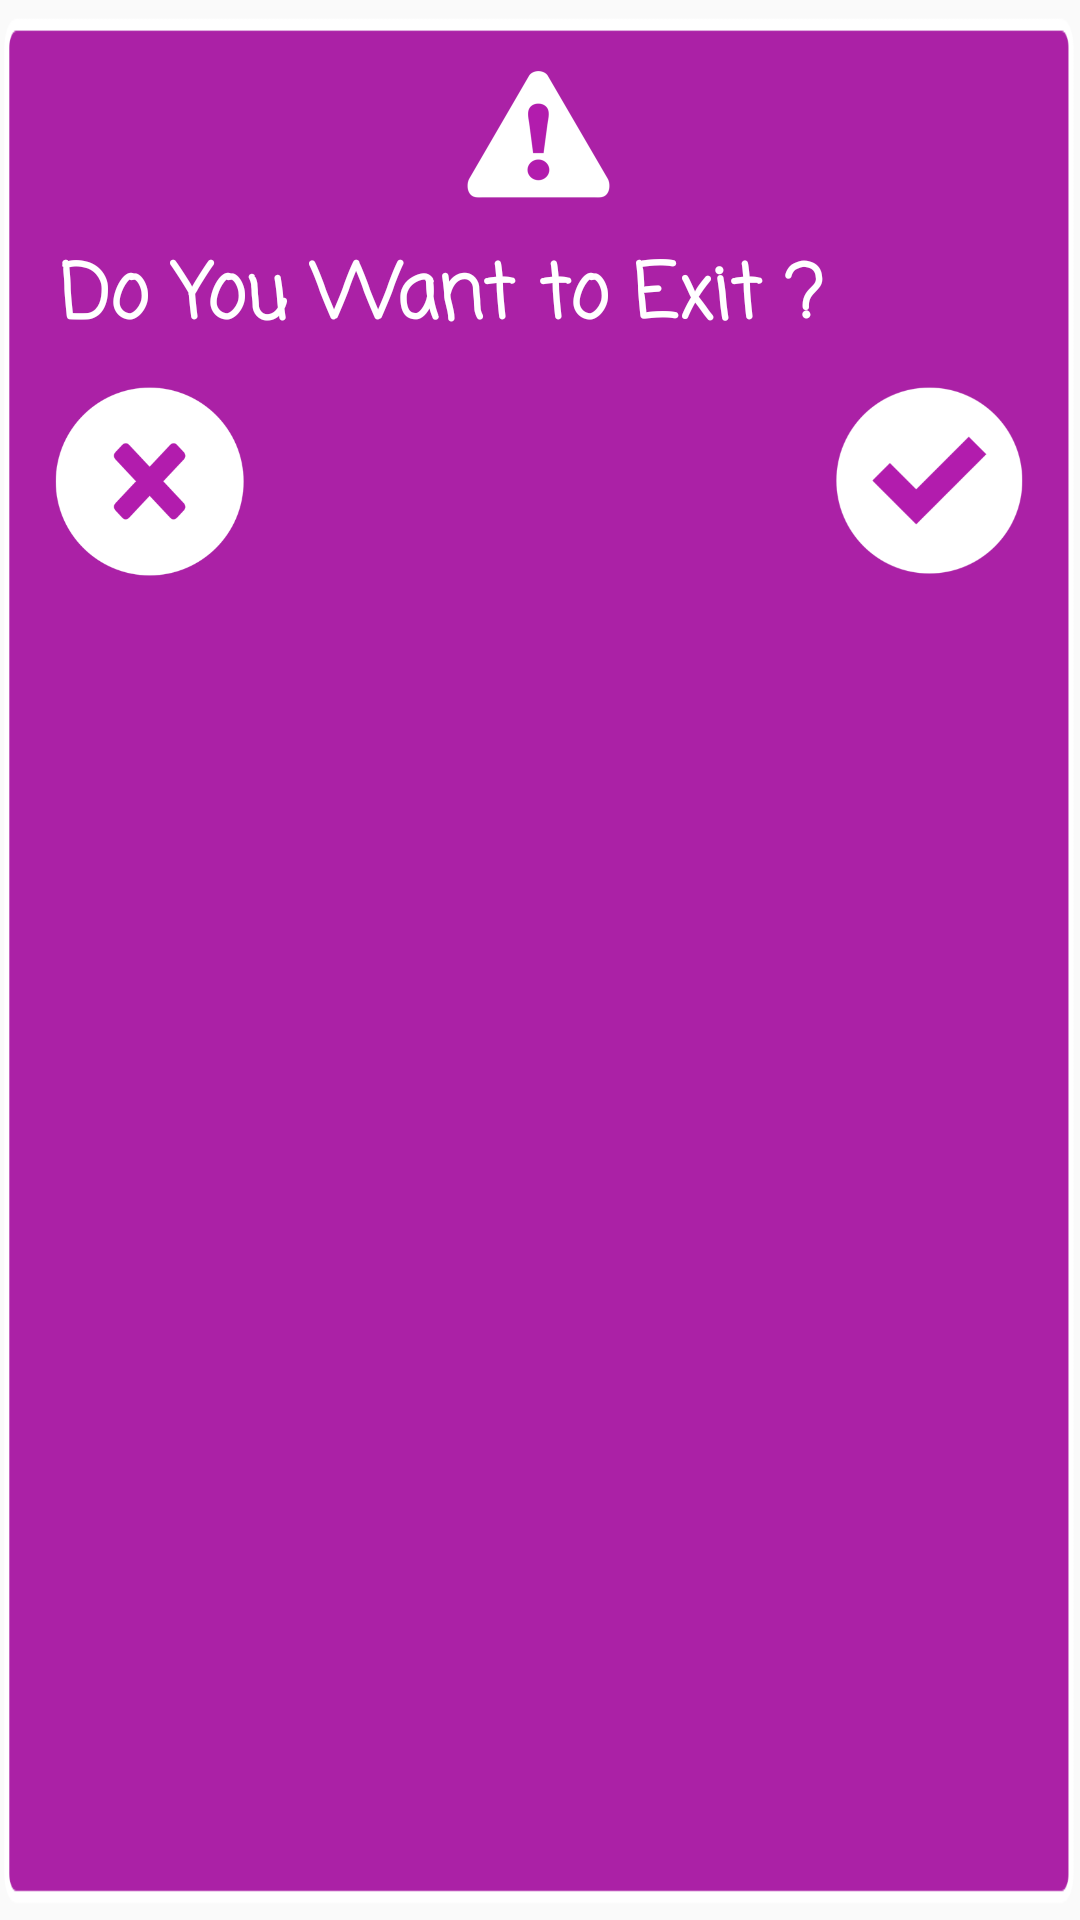

Layout XML and referenced resources for this Android screen:
<!-- AndroidManifest.xml: application theme AppTheme -->
<!-- res/layout/popup_layout_1.xml -->
<?xml version="1.0" encoding="utf-8"?>
<LinearLayout xmlns:android="http://schemas.android.com/apk/res/android"
              android:id="@+id/popup_element"
              android:layout_width="300dp"
              android:layout_height="210dp"
              android:background="@drawable/background_material_red"
              android:orientation="vertical"
    >

    <RelativeLayout
        android:layout_width="match_parent"
        android:layout_height="match_parent"
        android:layout_margin="10dp">

        <ImageView
            android:id="@+id/alertd"
            android:layout_width="60dp"
            android:layout_height="60dp"
            android:layout_centerHorizontal="true"
            android:paddingTop="10dp"
            android:src="@drawable/alert"/>


        <TextView
            android:id="@+id/server_status_text"
            android:layout_width="wrap_content"
            android:layout_height="wrap_content"
            android:layout_below="@+id/alertd"
            android:fontFamily="casual"
            android:paddingLeft="10dp"
            android:paddingTop="10dp"
            android:text="Do You Want to Exit ?"
            android:textColor="#ffffff"
            android:textSize="25dp"
            android:textStyle="bold"/>

        <LinearLayout xmlns:android="http://schemas.android.com/apk/res/android"
                      android:layout_width="wrap_content"
                      android:layout_height="wrap_content"
                      android:layout_below="@+id/server_status_text"
                      android:orientation="horizontal">


            <ImageView
                android:id="@+id/reject"
                android:layout_width="75dp"
                android:layout_height="75dp"
                android:layout_centerHorizontal="true"
                android:paddingLeft="5dp"
                android:paddingTop="10dp"
                android:clickable="true"
                android:src="@drawable/close"/>

        </LinearLayout>

        <ImageView
            android:id="@+id/accept"
            android:layout_width="75dp"
            android:layout_height="75dp"
            android:clickable="true"
            android:layout_alignParentEnd="true"
            android:layout_below="@+id/server_status_text"
            android:paddingRight="5dp"
            android:paddingTop="10dp"
            android:src="@drawable/tick"/>
    </RelativeLayout>
</LinearLayout>
<!-- resources referenced by this layout -->
<resources>
  <!-- drawable alert: png bitmap (drawable-hdpi, 4501 bytes) -->
  <!-- drawable background_material_red: png bitmap (drawable-hdpi, 4010 bytes) -->
  <!-- drawable close: png bitmap (drawable-hdpi, 6263 bytes) -->
  <!-- drawable tick: png bitmap (drawable-hdpi, 5003 bytes) -->
  <style name="AppTheme" parent="Theme.AppCompat.Light.NoActionBar">
          
          <item name="colorPrimary">@color/colorPrimary</item>
          <item name="colorPrimaryDark">@color/colorPrimaryDark</item>
          <item name="colorAccent">@color/colorAccent</item>
      </style>
  <color name="colorPrimary">#B21CAD</color>
  <color name="colorPrimaryDark">#B21CAD</color>
  <color name="colorAccent">#14CCB4</color>
</resources>
